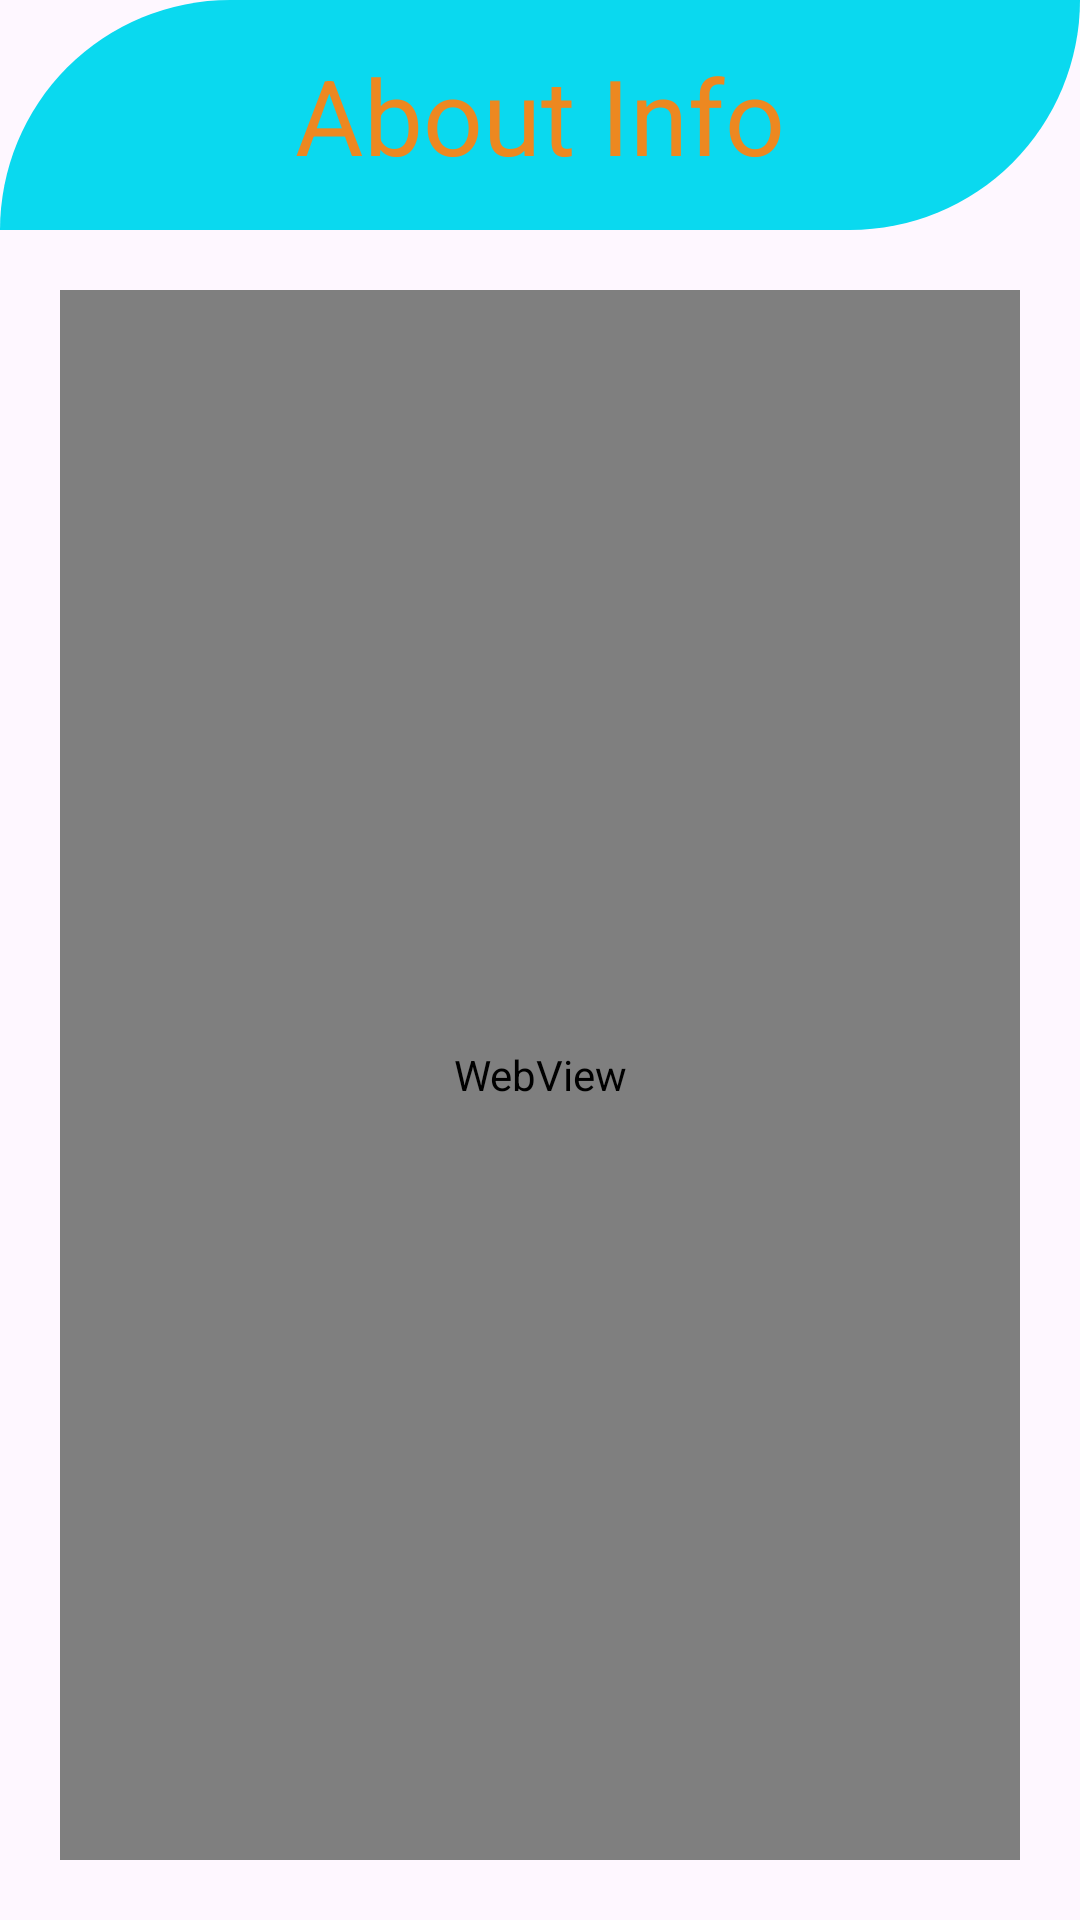

Reconstruct the res/layout file that produces this screen, plus the resources it refers to.
<!-- AndroidManifest.xml: application theme Theme.Afya -->
<!-- res/layout/activity_about.xml -->
<?xml version="1.0" encoding="utf-8"?>
<LinearLayout xmlns:android="http://schemas.android.com/apk/res/android"
    xmlns:app="http://schemas.android.com/apk/res-auto"
    xmlns:tools="http://schemas.android.com/tools"
    android:id="@+id/main"
    android:layout_width="match_parent"
    android:layout_height="match_parent"
    android:orientation="vertical"
    tools:context=".AboutActivity">

    <TextView
        android:layout_width="match_parent"
        android:layout_height="wrap_content"
        android:text="About Info"
        android:textSize="35sp"
        android:textColor="#ED8820"
        android:textAlignment="center"
        android:background="@drawable/shape3"
        android:padding="15dp"/>
    <WebView
        android:layout_width="match_parent"
        android:layout_height="match_parent"
        android:layout_margin="20dp"
        android:id="@+id/about"
        />

</LinearLayout>
<!-- resources referenced by this layout -->
<resources>
  <!-- drawable shape3 (drawable) -->
  <?xml version="1.0" encoding="utf-8"?>
  <shape xmlns:android="http://schemas.android.com/apk/res/android">
      <solid android:color="#0AD9EF"/>
      <corners android:bottomRightRadius="250dp"
          android:topLeftRadius="250dp" />
  </shape>
  <style name="Theme.Afya" parent="Base.Theme.Afya" />
  <style name="Base.Theme.Afya" parent="Theme.Material3.DayNight.NoActionBar">
          
          
      </style>
</resources>
